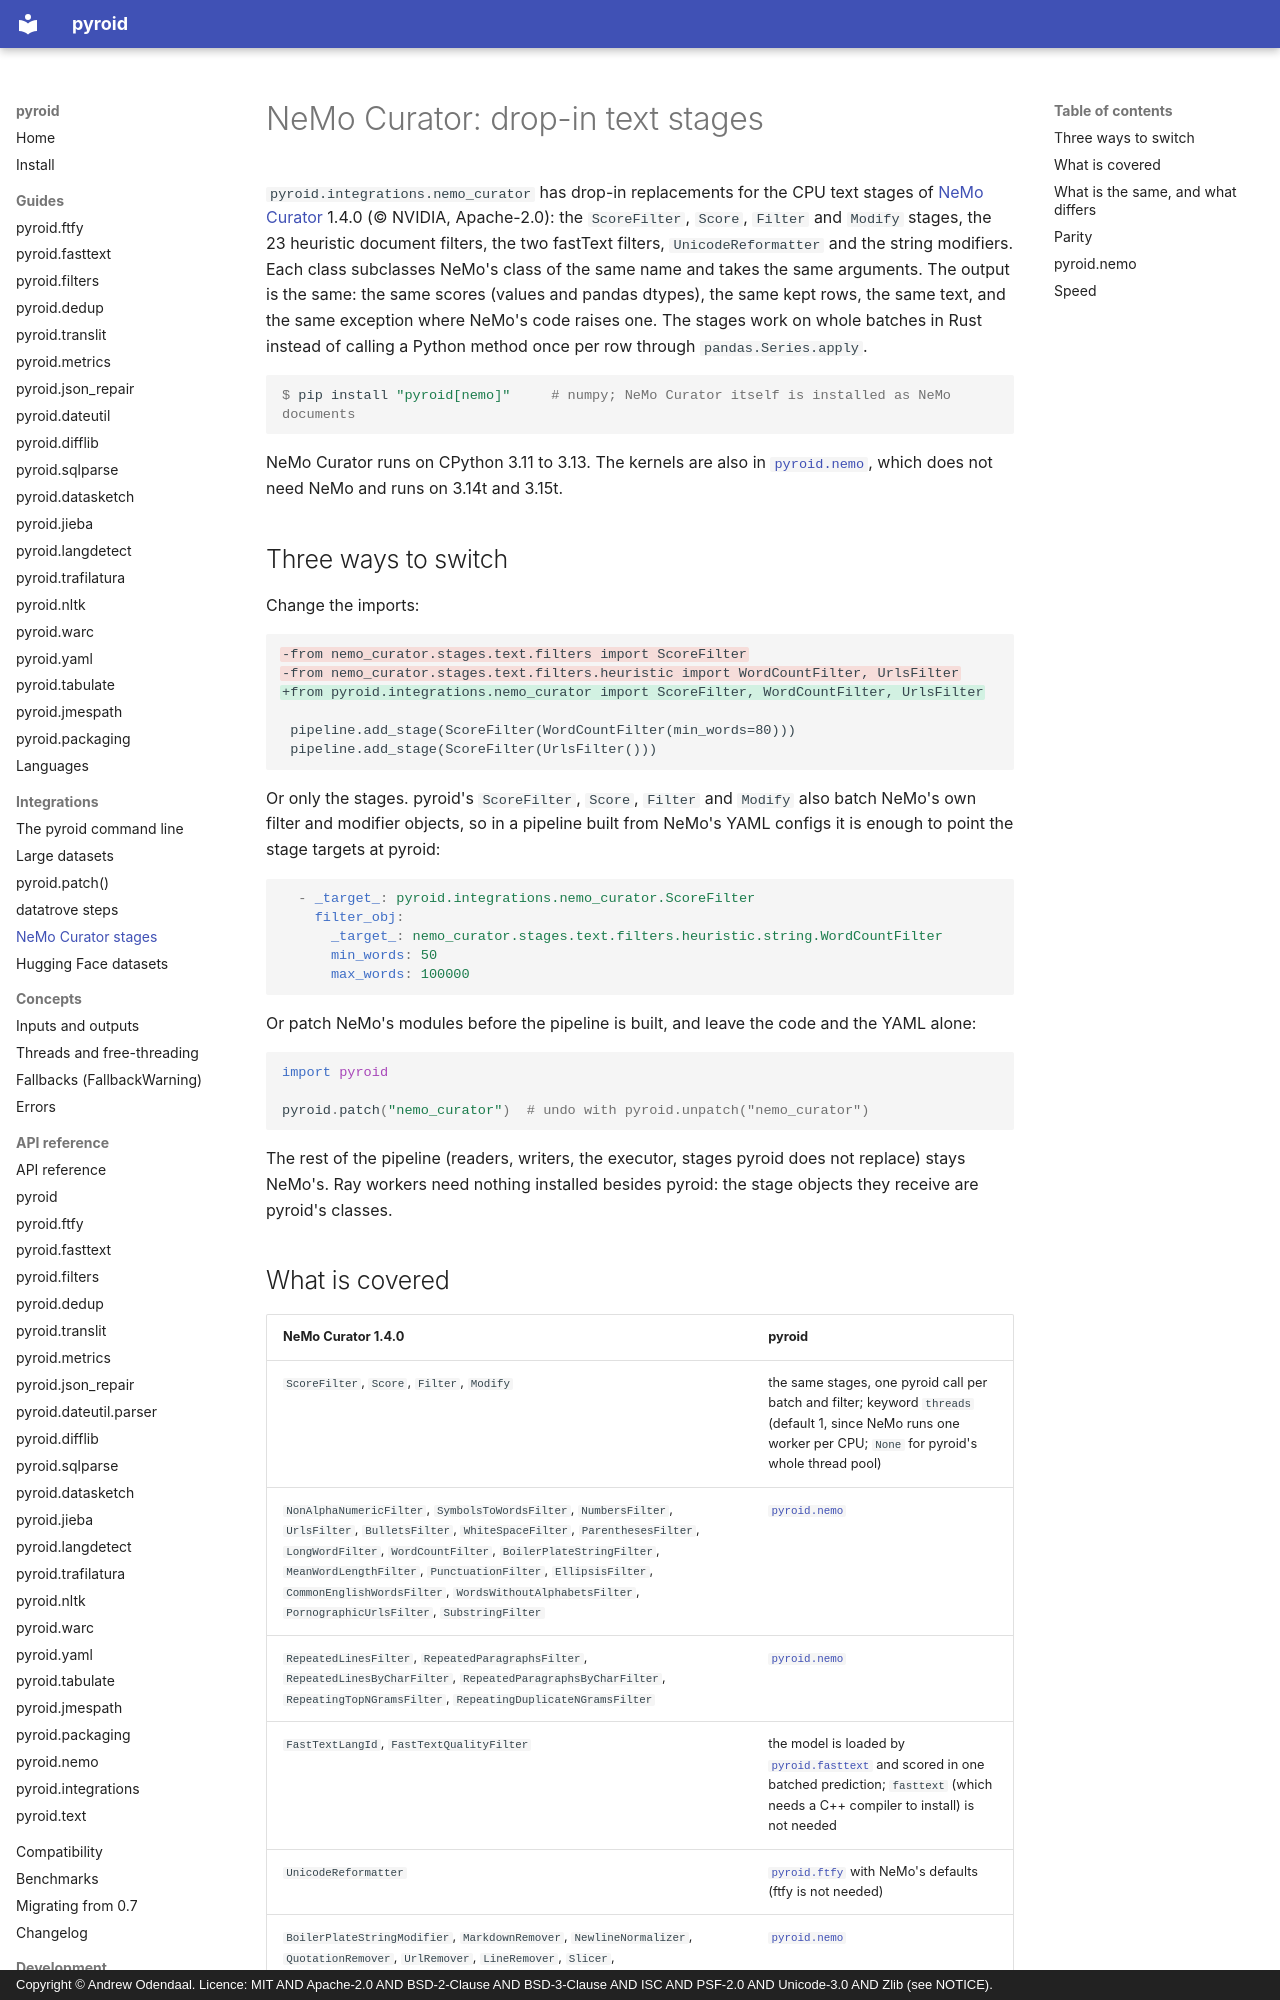

repository: ao/pyroid · page: guides/nemo-curator/index.html · generator: mkdocs · copyright: Copyright © Andrew Odendaal. Licence: MIT AND Apache-2.0 AND BSD-2-Clause AND BSD-3-Clause AND ISC AND PSF-2.0 AND Unicode-3.0 AND Zlib (see NOTICE).

# NeMo Curator: drop-in text stages

`pyroid.integrations.nemo_curator` has drop-in replacements for the CPU text stages of
[NeMo Curator](https://github.com/NVIDIA-NeMo/Curator) 1.4.0 (© NVIDIA, Apache-2.0): the
`ScoreFilter`, `Score`, `Filter` and `Modify` stages, the 23 heuristic document filters, the two
fastText filters, `UnicodeReformatter` and the string modifiers. Each class subclasses NeMo's
class of the same name and takes the same arguments. The output is the same: the same scores
(values and pandas dtypes), the same kept rows, the same text, and the same exception where NeMo's
code raises one. The stages work on whole batches in Rust instead of calling a Python method once
per row through `pandas.Series.apply`.

```console
$ pip install "pyroid[nemo]"     # numpy; NeMo Curator itself is installed as NeMo documents
```

NeMo Curator runs on CPython 3.11 to 3.13. The kernels are also in [`pyroid.nemo`](#pyroidnemo),
which does not need NeMo and runs on 3.14t and 3.15t.

## Three ways to switch

Change the imports:

```diff
-from nemo_curator.stages.text.filters import ScoreFilter
-from nemo_curator.stages.text.filters.heuristic import WordCountFilter, UrlsFilter
+from pyroid.integrations.nemo_curator import ScoreFilter, WordCountFilter, UrlsFilter

 pipeline.add_stage(ScoreFilter(WordCountFilter(min_words=80)))
 pipeline.add_stage(ScoreFilter(UrlsFilter()))
```

Or only the stages. pyroid's `ScoreFilter`, `Score`, `Filter` and `Modify` also batch NeMo's own
filter and modifier objects, so in a pipeline built from NeMo's YAML configs it is enough to point
the stage targets at pyroid:

```yaml
  - _target_: pyroid.integrations.nemo_curator.ScoreFilter
    filter_obj:
      _target_: nemo_curator.stages.text.filters.heuristic.string.WordCountFilter
      min_words: 50
      max_words: 100000
```

Or patch NeMo's modules before the pipeline is built, and leave the code and the YAML alone:

```python
import pyroid

pyroid.patch("nemo_curator")  # undo with pyroid.unpatch("nemo_curator")
```

The rest of the pipeline (readers, writers, the executor, stages pyroid does not replace) stays
NeMo's. Ray workers need nothing installed besides pyroid: the stage objects they receive are
pyroid's classes.
